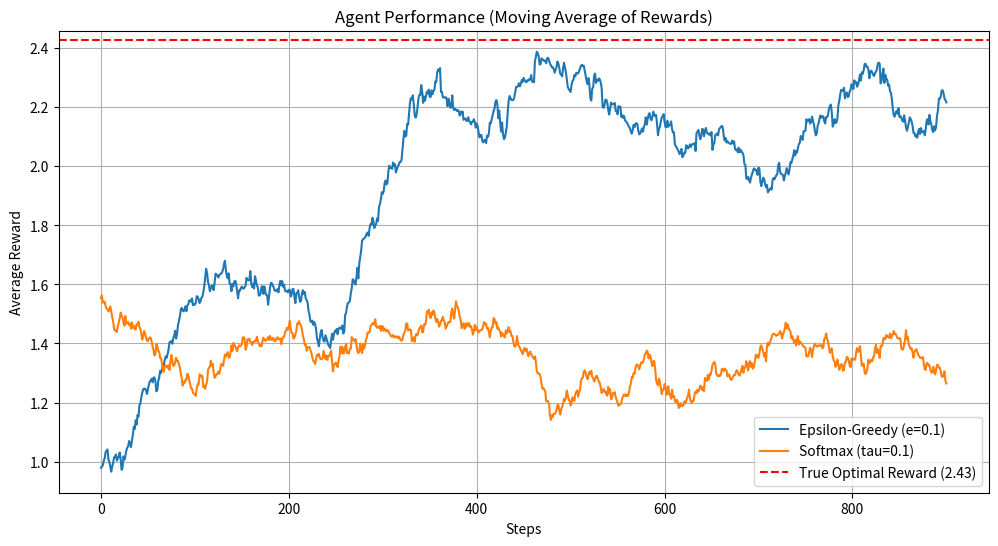

The script that saved this image:
import numpy as np
import matplotlib.pyplot as plt

# --- 1. THE ENVIRONMENT (UPDATED) ---
class BanditEnvironment:
    """
    Simulates a set of M bandit machines, each with N arms.
    
    Can be initialized with custom reward ranges for each machine.
    """
    def __init__(self, m, n, machine_ranges=None):
        self.m = m # Number of machines
        self.n = n # Number of arms per machine
        
        # --- NEW: Create true reward values based on ranges ---
        if machine_ranges is None:
            # Default behavior: All arm means are from N(0, 1)
            print("Initializing environment with default random rewards N(0, 1)")
            self.true_rewards = np.random.randn(m, n)
        else:
            # Custom behavior: Use provided ranges
            if len(machine_ranges) != m:
                raise ValueError(f"The 'machine_ranges' list must have {m} elements (one for each machine).")
            
            print("Initializing environment with custom reward ranges.")
            # We need to create an (m, n) array to store the rewards
            self.true_rewards = np.zeros((m, n))
            
            # Loop through each machine and assign rewards
            for i in range(m):
                min_r, max_r = machine_ranges[i]
                if min_r > max_r:
                    raise ValueError(f"Invalid range for machine {i}: min ({min_r}) > max ({max_r})")
                
                # For machine 'i', create 'n' true arm rewards,
                # each uniformly sampled from [min_r, max_r]
                self.true_rewards[i, :] = np.random.uniform(low=min_r, high=max_r, size=n)
                
    def pull_lever(self, machine_idx, arm_idx):
        """
        Pull a specific lever on a specific machine.
        
        Returns a stochastic reward based on the true mean of that lever.
        We simulate this by adding random noise (mean 0, std dev 1)
        to the true mean reward.
        """
        # Get the true mean reward we set during initialization
        true_mean = self.true_rewards[machine_idx, arm_idx]
        
        # Add noise to make it stochastic.
        # This means the *average* reward is true_mean, but any
        # single pull will be a bit different.
        reward = true_mean + np.random.randn() 
        return reward

# --- 2. THE E-GREEDY AGENT ---
class EpsilonGreedyAgent:
    """
    Solves the M x N bandit problem using the Epsilon-Greedy strategy.
    """
    def __init__(self, m, n, epsilon):
        self.m = m
        self.n = n
        self.epsilon = epsilon
        
        # Q-table: Estimated value of each (machine, arm) pair
        # Initialize all estimates to 0
        self.q_table = np.zeros((m, n))
        
        # Action counts: Number of times we've pulled each (machine, arm)
        self.action_counts = np.zeros((m, n))

    def choose_action(self):
        """
        Chooses an action (a machine and an arm) using e-greedy logic.
        """
        if np.random.rand() < self.epsilon:
            # --- EXPLORE ---
            # Choose a random machine and a random arm
            machine = np.random.randint(self.m)
            arm = np.random.randint(self.n)
        else:
            # --- EXPLOIT ---
            # Find the (machine, arm) pair with the highest Q-value
            # np.argmax finds the *flat* index of the max value
            # np.unravel_index converts that flat index back to (row, col)
            flat_index = np.argmax(self.q_table)
            machine, arm = np.unravel_index(flat_index, (self.m, self.n))
            
        return machine, arm

    def update_q_value(self, machine, arm, reward):
        """
        Updates the Q-table using the incremental average formula.
        """
        # Increment the count for this (machine, arm) pair
        self.action_counts[machine, arm] += 1
        k = self.action_counts[machine, arm]
        
        # Get the old Q-value
        old_q = self.q_table[machine, arm]
        
        # Incremental average formula:
        # Q_new = Q_old + (1/k) * (Reward - Q_old)
        new_q = old_q + (1/k) * (reward - old_q)
        
        self.q_table[machine, arm] = new_q

# --- 3. THE SOFTMAX AGENT ---
class SoftmaxAgent:
    """
    Solves the M x N bandit problem using the Softmax (Boltzmann) strategy.
    """
    def __init__(self, m, n, tau):
        self.m = m
        self.n = n
        self.tau = tau # Temperature parameter
        self.q_table = np.zeros((m, n))
        self.action_counts = np.zeros((m, n))

    def choose_action(self):
        """
        Chooses an action by sampling from a probability distribution
        created from the Q-values.
        """
        # Calculate probabilities for all M*N actions
        # P(a) = exp(Q(a) / tau) / sum(exp(Q(all) / tau))
        
        # 1. Get Q-values and divide by temperature
        q_over_tau = self.q_table / self.tau
        
        # 2. To prevent numerical overflow, subtract the max value
        #    This is a standard trick: exp(x - max(x))
        q_over_tau_stable = q_over_tau - np.max(q_over_tau)
        
        # 3. Calculate exponentiated values
        exp_values = np.exp(q_over_tau_stable)
        
        # 4. Calculate sum
        total_sum = np.sum(exp_values)
        
        # 5. Calculate probabilities
        probs = exp_values / total_sum
        
        # Now, choose an action based on these probabilities
        # We flatten the 2D probability array to 1D
        flat_probs = probs.flatten()
        
        # np.random.choice picks one index from 0 to (M*N - 1)
        # based on the probabilities in flat_probs
        total_actions = self.m * self.n
        flat_index = np.random.choice(total_actions, p=flat_probs)
        
        # Convert the flat index back to 2D (machine, arm)
        machine, arm = np.unravel_index(flat_index, (self.m, self.n))
        
        return machine, arm

    def update_q_value(self, machine, arm, reward):
        """
        Updates the Q-table (same logic as Epsilon-Greedy).
        """
        self.action_counts[machine, arm] += 1
        k = self.action_counts[machine, arm]
        old_q = self.q_table[machine, arm]
        new_q = old_q + (1/k) * (reward - old_q)
        self.q_table[machine, arm] = new_q


# --- 4. PUTTING IT ALL TOGETHER (SIMULATION) ---

# --- Hyperparameters ---
M_MACHINES = 5      # Number of machines (m)
N_ARMS = 10         # Number of arms (n)
TOTAL_STEPS = 1000  # Number of "energies" or plays (P)
EPSILON = 0.1       # Epsilon for e-greedy
TAU = 0.1           # Temperature for softmax

# --- NEW: Define custom reward ranges for each machine [ (min_mean, max_mean) ] ---
# This is a list with M_MACHINES elements.
# Let's make machine 2 clearly the best and machine 4 clearly the worst.
custom_ranges = [
    (10, 20),   # Machine 0: All arms will have a true mean between 10 and 20
    (5, 15),    # Machine 1: True means between 5 and 15
    (50, 70),   # Machine 2: Clearly the BEST. True means between 50 and 70
    (25, 35),   # Machine 3: True means between 25 and 35
    (-10, 0)    # Machine 4: A "bad" machine. True means between -10 and 0
]

# --- Initialize Environment and Agents ---
env = BanditEnvironment(M_MACHINES, N_ARMS)
e_greedy_agent = EpsilonGreedyAgent(M_MACHINES, N_ARMS, EPSILON)
softmax_agent = SoftmaxAgent(M_MACHINES, N_ARMS, TAU)

# --- Store rewards over time ---
e_greedy_rewards = []
softmax_rewards = []

# --- Run Epsilon-Greedy Simulation ---
print("Running Epsilon-Greedy Agent...")
for step in range(TOTAL_STEPS):
    # 1. Agent chooses action
    machine, arm = e_greedy_agent.choose_action()
    
    # 2. Environment gives reward
    reward = env.pull_lever(machine, arm)
    
    # 3. Agent updates its knowledge
    e_greedy_agent.update_q_value(machine, arm, reward)
    
    # 4. Store reward
    e_greedy_rewards.append(reward)

# --- Run Softmax Simulation ---
# NOTE: We re-use the *same* environment so the agents face
# the exact same problem, making it a fair comparison.
print("Running Softmax Agent...")
for step in range(TOTAL_STEPS):
    # 1. Agent chooses action
    machine, arm = softmax_agent.choose_action()
    
    # 2. Environment gives reward
    reward = env.pull_lever(machine, arm)
    
    # 3. Agent updates its knowledge
    softmax_agent.update_q_value(machine, arm, reward)
    
    # 4. Store reward
    softmax_rewards.append(reward)

# --- Results ---
print("\n--- Simulation Complete ---")

# Find the true best action and its reward
true_best_flat_index = np.argmax(env.true_rewards)
true_best_machine, true_best_arm = np.unravel_index(true_best_flat_index, (M_MACHINES, N_ARMS))
true_best_reward = env.true_rewards[true_best_machine, true_best_arm]
print(f"\nTrue reward landscape (mean values):")
print(np.round(env.true_rewards, 2))

print(f"True best action: Machine {true_best_machine}, Arm {true_best_arm} (True Mean Reward: {true_best_reward:.4f})")

# E-Greedy results
total_e_greedy_reward = np.sum(e_greedy_rewards)
print(f"\nE-Greedy Total Reward: {total_e_greedy_reward:.4f}")
# Find what e-greedy *thinks* is the best action
e_greedy_best_flat_index = np.argmax(e_greedy_agent.q_table)
e_greedy_machine, e_greedy_arm = np.unravel_index(e_greedy_best_flat_index, (M_MACHINES, N_ARMS))
print(f"E-Greedy found: Machine {e_greedy_machine}, Arm {e_greedy_arm} (Estimated Reward: {e_greedy_agent.q_table[e_greedy_machine, e_greedy_arm]:.4f})")


# Softmax results
total_softmax_reward = np.sum(softmax_rewards)
print(f"\nSoftmax Total Reward: {total_softmax_reward:.4f}")
# Find what softmax *thinks* is the best action
softmax_best_flat_index = np.argmax(softmax_agent.q_table)
softmax_machine, softmax_arm = np.unravel_index(softmax_best_flat_index, (M_MACHINES, N_ARMS))
print(f"Softmax found: Machine {softmax_machine}, Arm {softmax_arm} (Estimated Reward: {softmax_agent.q_table[softmax_machine, softmax_arm]:.4f})")


# --- Plotting (Optional but Recommended) ---
# Calculate moving average to see learning trend
def moving_average(rewards, window=100):
    return np.convolve(rewards, np.ones(window)/window, mode='valid')

plt.figure(figsize=(12, 6))
plt.plot(moving_average(e_greedy_rewards), label=f'Epsilon-Greedy (e={EPSILON})')
plt.plot(moving_average(softmax_rewards), label=f'Softmax (tau={TAU})')
plt.axhline(y=true_best_reward, color='r', linestyle='--', label=f'True Optimal Reward ({true_best_reward:.2f})')
plt.title('Agent Performance (Moving Average of Rewards)')
plt.xlabel('Steps')
plt.ylabel('Average Reward')
plt.legend()
plt.grid(True)
plt.show()